Photos from the image-classification dataset "data_split" in the GitHub repository militarychelick/mango_neiroset. Its 8 classes are: anthracnose, bacterial canker, cutting weevil, die back, gall midge, healthy, powdery mildew, sooty mould.

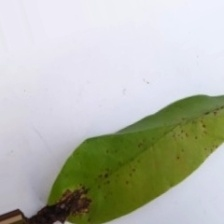
Label: anthracnose

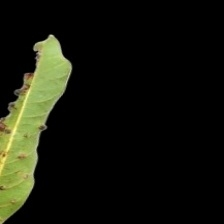
Label: gall midge

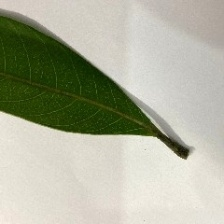
Label: healthy

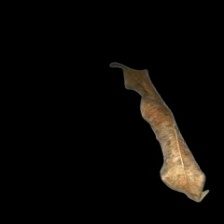
Label: die back

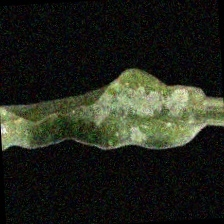
Label: powdery mildew

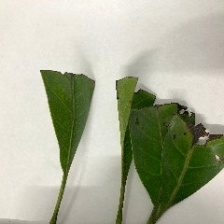
Label: cutting weevil
